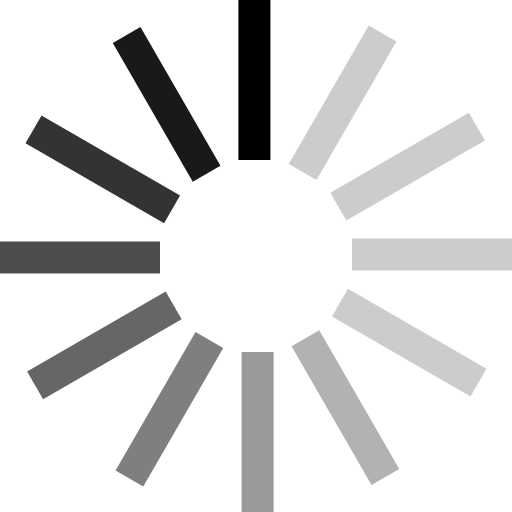
t = 0.00 s
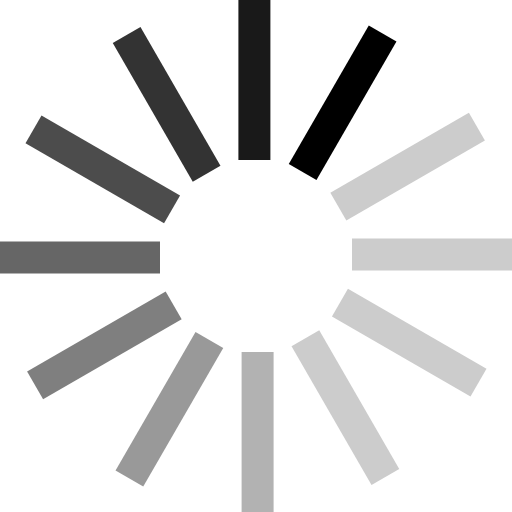
t = 0.15 s
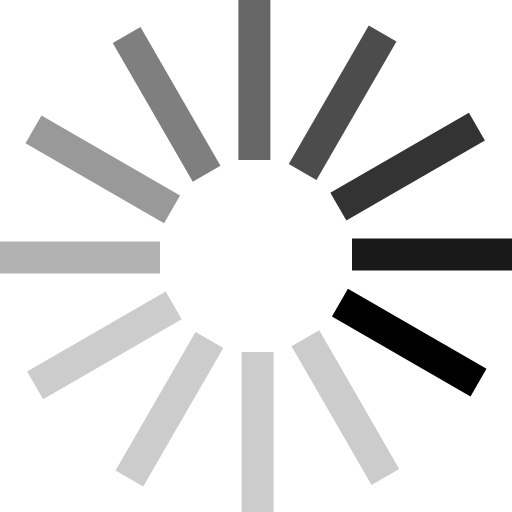
t = 0.33 s
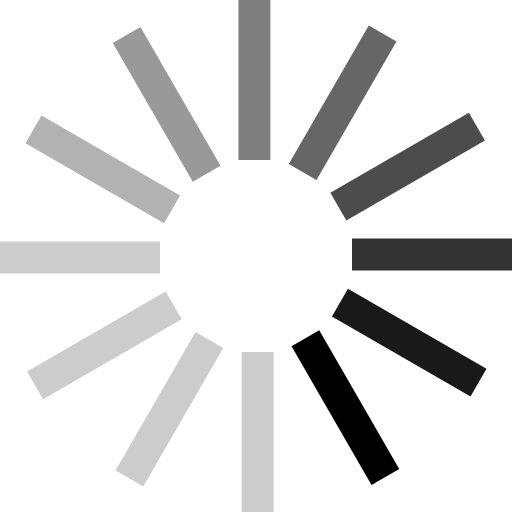
t = 0.48 s
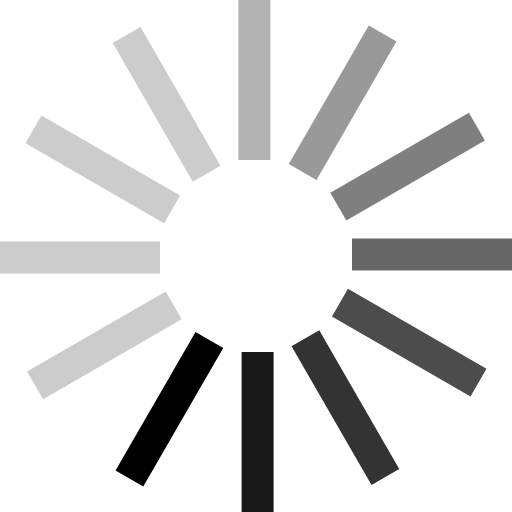
t = 0.63 s
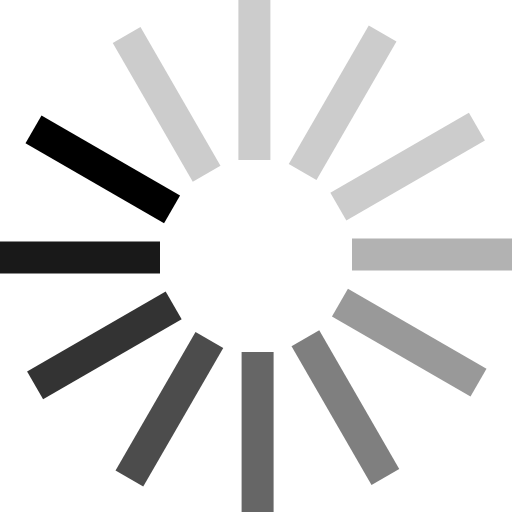
t = 0.81 s

The animated SVG that drew these frames (rendered in a browser with its animation timeline set to each time). Animation: 1 SMIL element (animateTransform=1); one cycle of 0.96 s, repeats indefinitely.

<?xml version="1.0" encoding="UTF-8" standalone="no"?><svg xmlns:svg="http://www.w3.org/2000/svg" xmlns="http://www.w3.org/2000/svg" xmlns:xlink="http://www.w3.org/1999/xlink" version="1.0" width="64px" height="64px" viewBox="0 0 128 128" xml:space="preserve"><g><path d="M59.6 0h8v40h-8V0z" fill="#000"/><path d="M59.6 0h8v40h-8V0z" fill="#ccc" transform="rotate(30 64 64)"/><path d="M59.6 0h8v40h-8V0z" fill="#ccc" transform="rotate(60 64 64)"/><path d="M59.6 0h8v40h-8V0z" fill="#ccc" transform="rotate(90 64 64)"/><path d="M59.6 0h8v40h-8V0z" fill="#ccc" transform="rotate(120 64 64)"/><path d="M59.6 0h8v40h-8V0z" fill="#b2b2b2" transform="rotate(150 64 64)"/><path d="M59.6 0h8v40h-8V0z" fill="#999" transform="rotate(180 64 64)"/><path d="M59.6 0h8v40h-8V0z" fill="#7f7f7f" transform="rotate(210 64 64)"/><path d="M59.6 0h8v40h-8V0z" fill="#666" transform="rotate(240 64 64)"/><path d="M59.6 0h8v40h-8V0z" fill="#4c4c4c" transform="rotate(270 64 64)"/><path d="M59.6 0h8v40h-8V0z" fill="#333" transform="rotate(300 64 64)"/><path d="M59.6 0h8v40h-8V0z" fill="#191919" transform="rotate(330 64 64)"/><animateTransform attributeName="transform" type="rotate" values="0 64 64;30 64 64;60 64 64;90 64 64;120 64 64;150 64 64;180 64 64;210 64 64;240 64 64;270 64 64;300 64 64;330 64 64" calcMode="discrete" dur="960ms" repeatCount="indefinite"></animateTransform></g></svg>